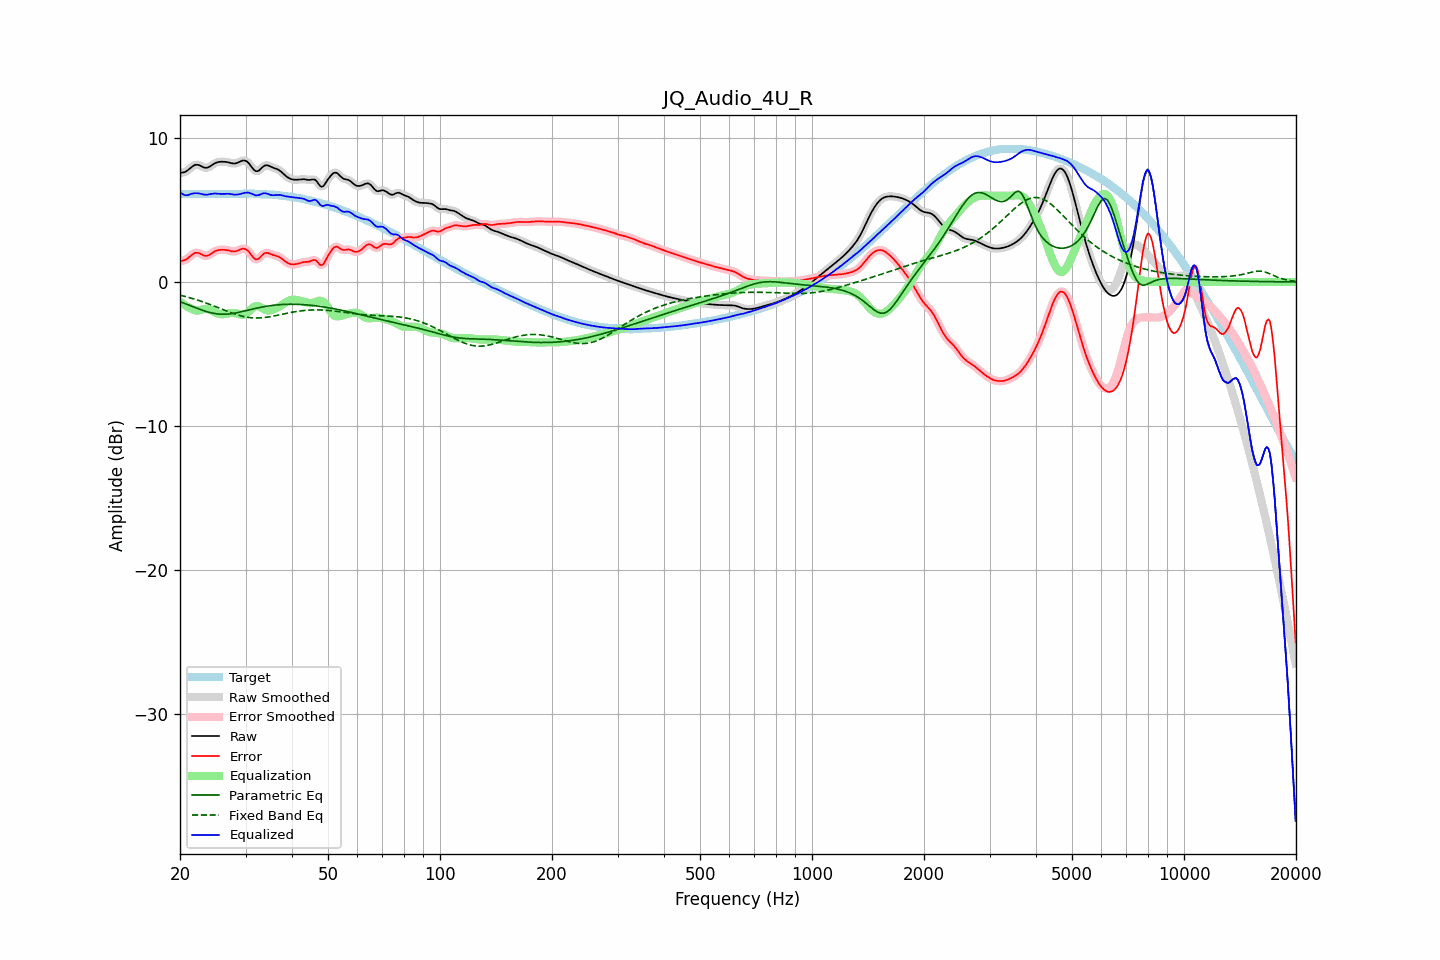

The file beside this chart, header and first rows:
frequency, raw, error, smoothed, error_smoothed, equalization, parametric_eq, fixed_band_eq, equalized_raw, equalized_smoothed, target
20.00, 7.57, 1.45, 7.58, 1.46, -1.35, -1.37, -0.92, 6.22, 6.23, 6.12
20.20, 7.60, 1.48, 7.59, 1.47, -1.44, -1.41, -0.95, 6.15, 6.14, 6.12
20.40, 7.62, 1.50, 7.61, 1.49, -1.53, -1.45, -0.97, 6.09, 6.08, 6.12
20.61, 7.64, 1.52, 7.65, 1.53, -1.61, -1.50, -1.00, 6.04, 6.05, 6.12
20.81, 7.71, 1.58, 7.71, 1.59, -1.68, -1.54, -1.03, 6.03, 6.03, 6.12
21.02, 7.78, 1.66, 7.78, 1.66, -1.74, -1.58, -1.06, 6.05, 6.05, 6.12
21.23, 7.88, 1.76, 7.88, 1.76, -1.79, -1.63, -1.09, 6.08, 6.08, 6.12
21.44, 7.97, 1.85, 7.97, 1.85, -1.84, -1.67, -1.12, 6.13, 6.13, 6.12
21.66, 8.05, 1.93, 8.06, 1.94, -1.91, -1.71, -1.16, 6.15, 6.15, 6.12
21.87, 8.12, 2.00, 8.12, 2.00, -1.96, -1.76, -1.19, 6.17, 6.16, 6.12
22.09, 8.15, 2.03, 8.15, 2.03, -1.98, -1.80, -1.23, 6.17, 6.17, 6.12
22.31, 8.15, 2.03, 8.15, 2.03, -1.98, -1.84, -1.26, 6.16, 6.16, 6.12
22.54, 8.12, 2.00, 8.11, 1.99, -1.97, -1.89, -1.30, 6.15, 6.15, 6.12
22.76, 8.06, 1.94, 8.06, 1.94, -1.94, -1.93, -1.34, 6.13, 6.13, 6.12
22.99, 8.00, 1.88, 8.01, 1.88, -1.90, -1.97, -1.37, 6.10, 6.10, 6.12
23.22, 7.96, 1.84, 7.96, 1.84, -1.88, -2.00, -1.41, 6.08, 6.08, 6.12
23.45, 7.94, 1.81, 7.94, 1.82, -1.87, -2.04, -1.45, 6.07, 6.07, 6.12
23.69, 7.95, 1.83, 7.95, 1.83, -1.87, -2.07, -1.49, 6.07, 6.08, 6.12
23.92, 7.99, 1.87, 7.99, 1.87, -1.90, -2.10, -1.54, 6.09, 6.09, 6.12
24.16, 8.06, 1.94, 8.06, 1.94, -1.95, -2.13, -1.58, 6.11, 6.11, 6.12
24.40, 8.13, 2.01, 8.13, 2.01, -2.00, -2.16, -1.62, 6.13, 6.13, 6.12
24.65, 8.21, 2.09, 8.21, 2.08, -2.06, -2.18, -1.66, 6.15, 6.14, 6.12
24.89, 8.27, 2.15, 8.27, 2.15, -2.12, -2.20, -1.71, 6.15, 6.15, 6.12
25.14, 8.31, 2.19, 8.31, 2.19, -2.17, -2.21, -1.75, 6.14, 6.14, 6.12
25.39, 8.34, 2.22, 8.34, 2.22, -2.21, -2.23, -1.80, 6.13, 6.13, 6.12
25.65, 8.35, 2.23, 8.35, 2.23, -2.23, -2.24, -1.84, 6.12, 6.12, 6.12
25.91, 8.36, 2.24, 8.36, 2.24, -2.24, -2.24, -1.89, 6.12, 6.12, 6.12
26.16, 8.36, 2.24, 8.36, 2.24, -2.24, -2.24, -1.93, 6.12, 6.12, 6.12
26.43, 8.35, 2.23, 8.35, 2.23, -2.23, -2.24, -1.98, 6.13, 6.13, 6.12
26.69, 8.34, 2.22, 8.34, 2.22, -2.21, -2.23, -2.02, 6.13, 6.13, 6.12
26.96, 8.32, 2.20, 8.32, 2.20, -2.18, -2.23, -2.06, 6.13, 6.13, 6.12
27.23, 8.29, 2.17, 8.29, 2.17, -2.17, -2.22, -2.11, 6.12, 6.12, 6.12
27.50, 8.26, 2.14, 8.26, 2.14, -2.15, -2.20, -2.15, 6.11, 6.11, 6.12
27.77, 8.24, 2.12, 8.24, 2.12, -2.15, -2.18, -2.19, 6.09, 6.09, 6.12
28.05, 8.23, 2.12, 8.24, 2.12, -2.16, -2.17, -2.23, 6.07, 6.08, 6.11
28.33, 8.26, 2.15, 8.26, 2.15, -2.18, -2.15, -2.26, 6.07, 6.08, 6.11
28.62, 8.29, 2.18, 8.30, 2.19, -2.21, -2.12, -2.30, 6.08, 6.08, 6.11
28.90, 8.35, 2.24, 8.35, 2.24, -2.25, -2.10, -2.33, 6.10, 6.10, 6.11
29.19, 8.40, 2.28, 8.40, 2.28, -2.27, -2.07, -2.36, 6.13, 6.13, 6.12
29.48, 8.44, 2.32, 8.44, 2.31, -2.28, -2.05, -2.39, 6.17, 6.16, 6.12
29.78, 8.44, 2.31, 8.44, 2.31, -2.26, -2.02, -2.41, 6.18, 6.19, 6.13
30.08, 8.42, 2.28, 8.41, 2.27, -2.21, -1.99, -2.43, 6.21, 6.21, 6.14
30.38, 8.34, 2.20, 8.34, 2.19, -2.13, -1.97, -2.45, 6.22, 6.21, 6.15
30.68, 8.23, 2.08, 8.22, 2.07, -2.03, -1.94, -2.47, 6.20, 6.20, 6.15
30.99, 8.08, 1.93, 8.08, 1.93, -1.92, -1.91, -2.48, 6.16, 6.16, 6.15
31.30, 7.93, 1.78, 7.93, 1.78, -1.81, -1.89, -2.49, 6.11, 6.11, 6.15
31.61, 7.80, 1.66, 7.80, 1.66, -1.73, -1.86, -2.50, 6.07, 6.07, 6.14
31.93, 7.71, 1.58, 7.72, 1.59, -1.68, -1.83, -2.50, 6.02, 6.04, 6.13
32.24, 7.70, 1.58, 7.70, 1.58, -1.67, -1.81, -2.50, 6.03, 6.03, 6.12
32.57, 7.74, 1.63, 7.75, 1.64, -1.70, -1.79, -2.50, 6.04, 6.05, 6.11
32.89, 7.84, 1.74, 7.84, 1.74, -1.75, -1.76, -2.50, 6.09, 6.09, 6.10
33.22, 7.94, 1.85, 7.94, 1.85, -1.81, -1.74, -2.49, 6.13, 6.13, 6.09
33.55, 8.05, 1.96, 8.04, 1.95, -1.88, -1.72, -2.48, 6.17, 6.16, 6.09
33.89, 8.10, 2.01, 8.10, 2.01, -1.93, -1.70, -2.46, 6.17, 6.16, 6.09
34.23, 8.11, 2.03, 8.11, 2.02, -1.97, -1.68, -2.45, 6.14, 6.14, 6.09
34.57, 8.09, 2.01, 8.09, 2.00, -1.98, -1.66, -2.43, 6.11, 6.11, 6.09
34.92, 8.04, 1.96, 8.04, 1.96, -1.98, -1.65, -2.41, 6.07, 6.07, 6.08
35.27, 7.99, 1.91, 7.99, 1.91, -1.95, -1.63, -2.39, 6.04, 6.04, 6.08
35.62, 7.94, 1.87, 7.94, 1.87, -1.91, -1.62, -2.37, 6.03, 6.03, 6.07
35.97, 7.90, 1.84, 7.90, 1.84, -1.86, -1.61, -2.35, 6.04, 6.04, 6.06
... 635 more rows
